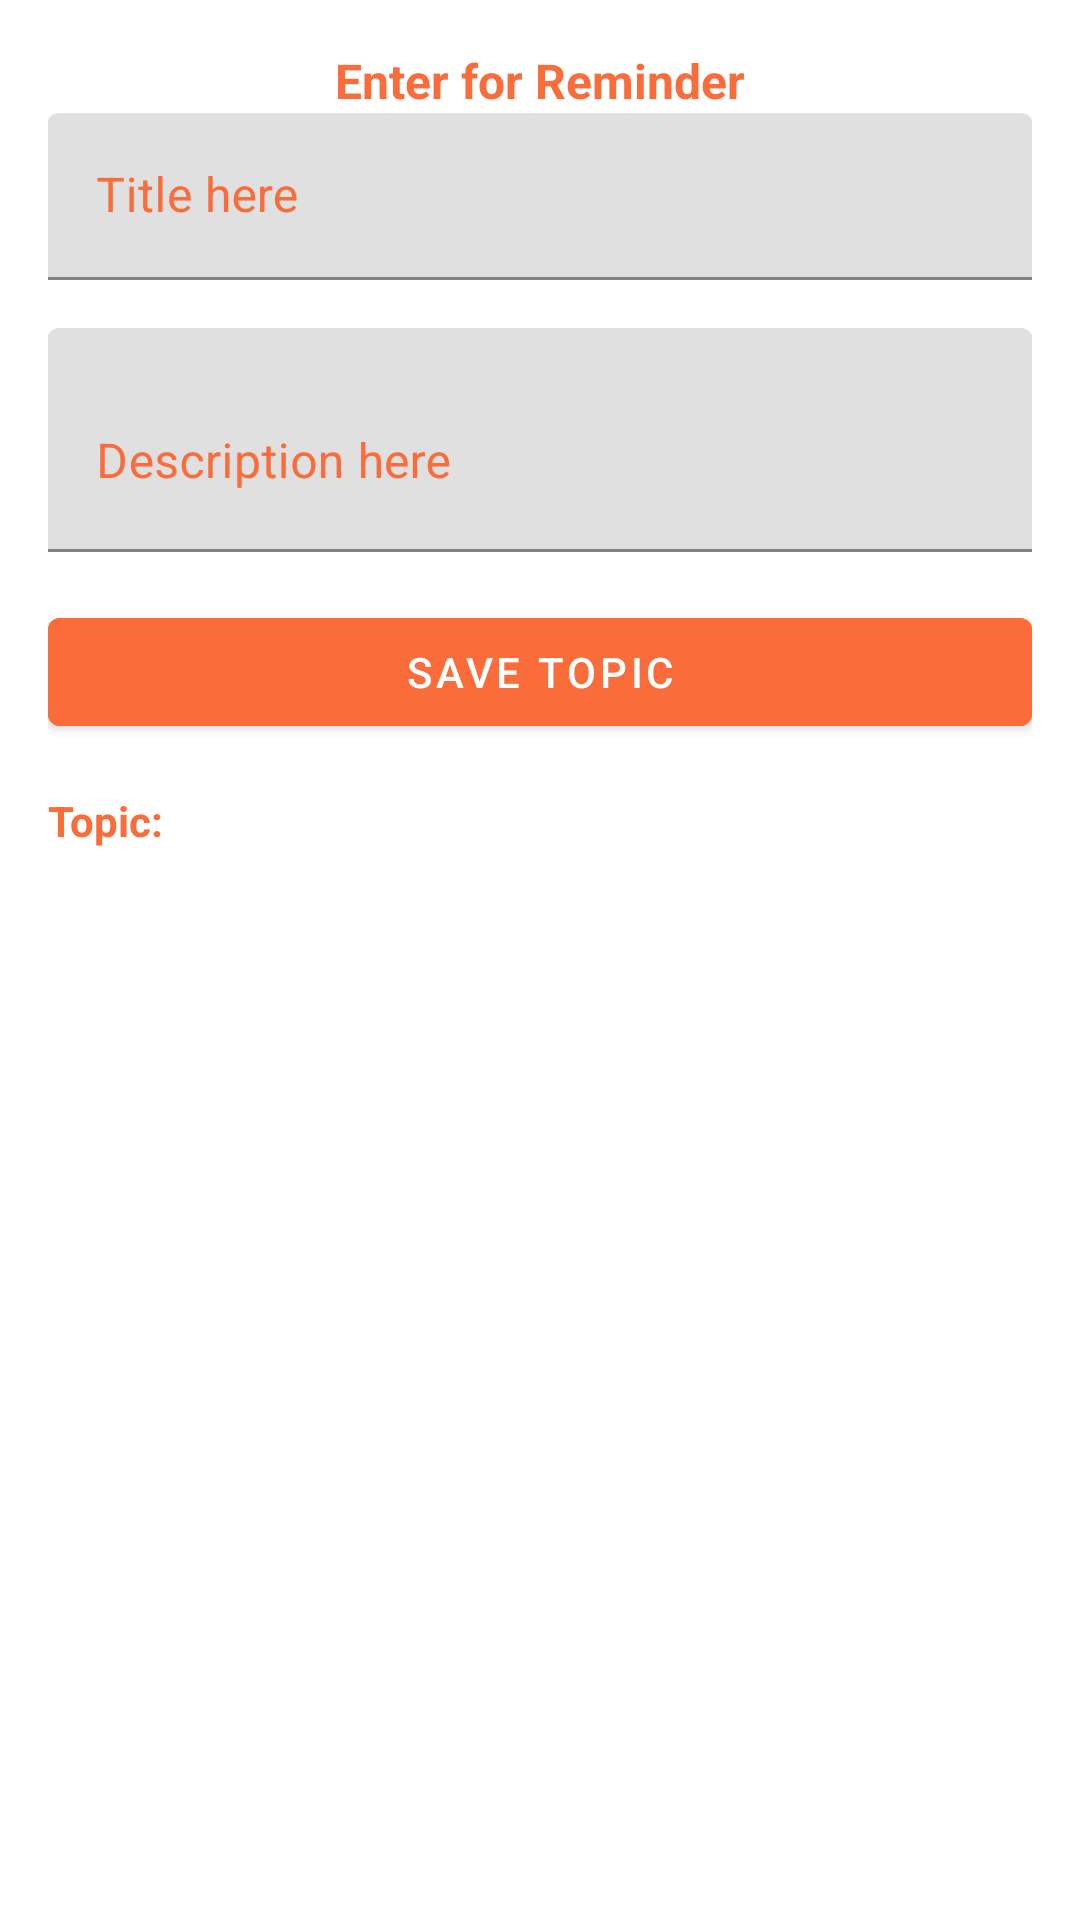

Write the Android layout XML for this screen, with the resource values it uses.
<!-- AndroidManifest.xml: fallback theme Theme.MaterialComponents.DayNight.NoActionBar -->
<!-- res/layout/activity_short_notes.xml -->
<?xml version="1.0" encoding="utf-8"?>
<LinearLayout xmlns:android="http://schemas.android.com/apk/res/android"
    xmlns:tools="http://schemas.android.com/tools"
    android:layout_width="match_parent"
    android:layout_height="match_parent"
    xmlns:app="http://schemas.android.com/apk/res-auto"
    android:orientation="vertical"
    android:background="@color/white"
    android:padding="16dp"
    tools:context=".ShortNotes.ShortNotesActivity">

    <TextView

        android:layout_width="match_parent"
        android:layout_height="wrap_content"
        android:text="Enter for Reminder"
        android:textSize="16sp"
        android:textColor="@color/orng_bg"
        android:gravity="center"
        android:textStyle="bold"
        />
    <com.google.android.material.textfield.TextInputLayout
        android:layout_width="match_parent"
        android:layout_height="wrap_content"
        android:padding="@dimen/_12sdp"
        android:textColorHint="@color/orng_bg"
        app:boxStrokeColor="@color/orng_bg"
        >

        <com.google.android.material.textfield.TextInputEditText
            android:id="@+id/edtPrevTitle"
            android:layout_width="match_parent"
            android:layout_height="wrap_content"
            android:hint="Title here"
            android:textColor="#000000" />
    </com.google.android.material.textfield.TextInputLayout>


    <com.google.android.material.textfield.TextInputLayout
        android:layout_width="match_parent"
        android:layout_height="wrap_content"
        android:padding="@dimen/_12sdp"
        android:textColorHint="@color/orng_bg"
        app:boxStrokeColor="@color/orng_bg"
        >

        <com.google.android.material.textfield.TextInputEditText
            android:id="@+id/edtPrevKeypoints"
            android:layout_width="match_parent"
            android:layout_height="wrap_content"
            android:layout_marginTop="16dp"
            android:hint="Description here"
            android:inputType="textMultiLine"
            android:minLines="2"
            android:textColor="#000000" />
    </com.google.android.material.textfield.TextInputLayout>

    <Button
        android:id="@+id/btnSave"
        android:layout_width="match_parent"
        android:layout_height="wrap_content"
        android:text="Save Topic"
        android:layout_marginTop="16dp"
        android:backgroundTint="@color/orng_bg"
        />

    <TextView
        android:id="@+id/txtTopic"
        android:layout_width="match_parent"
        android:layout_height="wrap_content"
        android:text="Topic:"
        android:textColor="@color/orng_bg"
        android:textStyle="bold"
        android:textSize="@dimen/_12ssp"
        android:layout_marginTop="16dp"
        android:layout_marginBottom="5dp"
        />

    <ScrollView
        android:id="@+id/scrollView"
        android:layout_width="match_parent"
        android:layout_height="0dp"
        android:layout_weight="1">
        <LinearLayout
            android:id="@+id/topicsContainer"
            android:layout_width="match_parent"
            android:layout_height="wrap_content"
            android:orientation="vertical">

        </LinearLayout>

    </ScrollView>

</LinearLayout>
<!-- resources referenced by this layout -->
<resources>
  <color name="orng_bg">#fa6c3a</color>
  <color name="white">#FFFFFFFF</color>
</resources>
